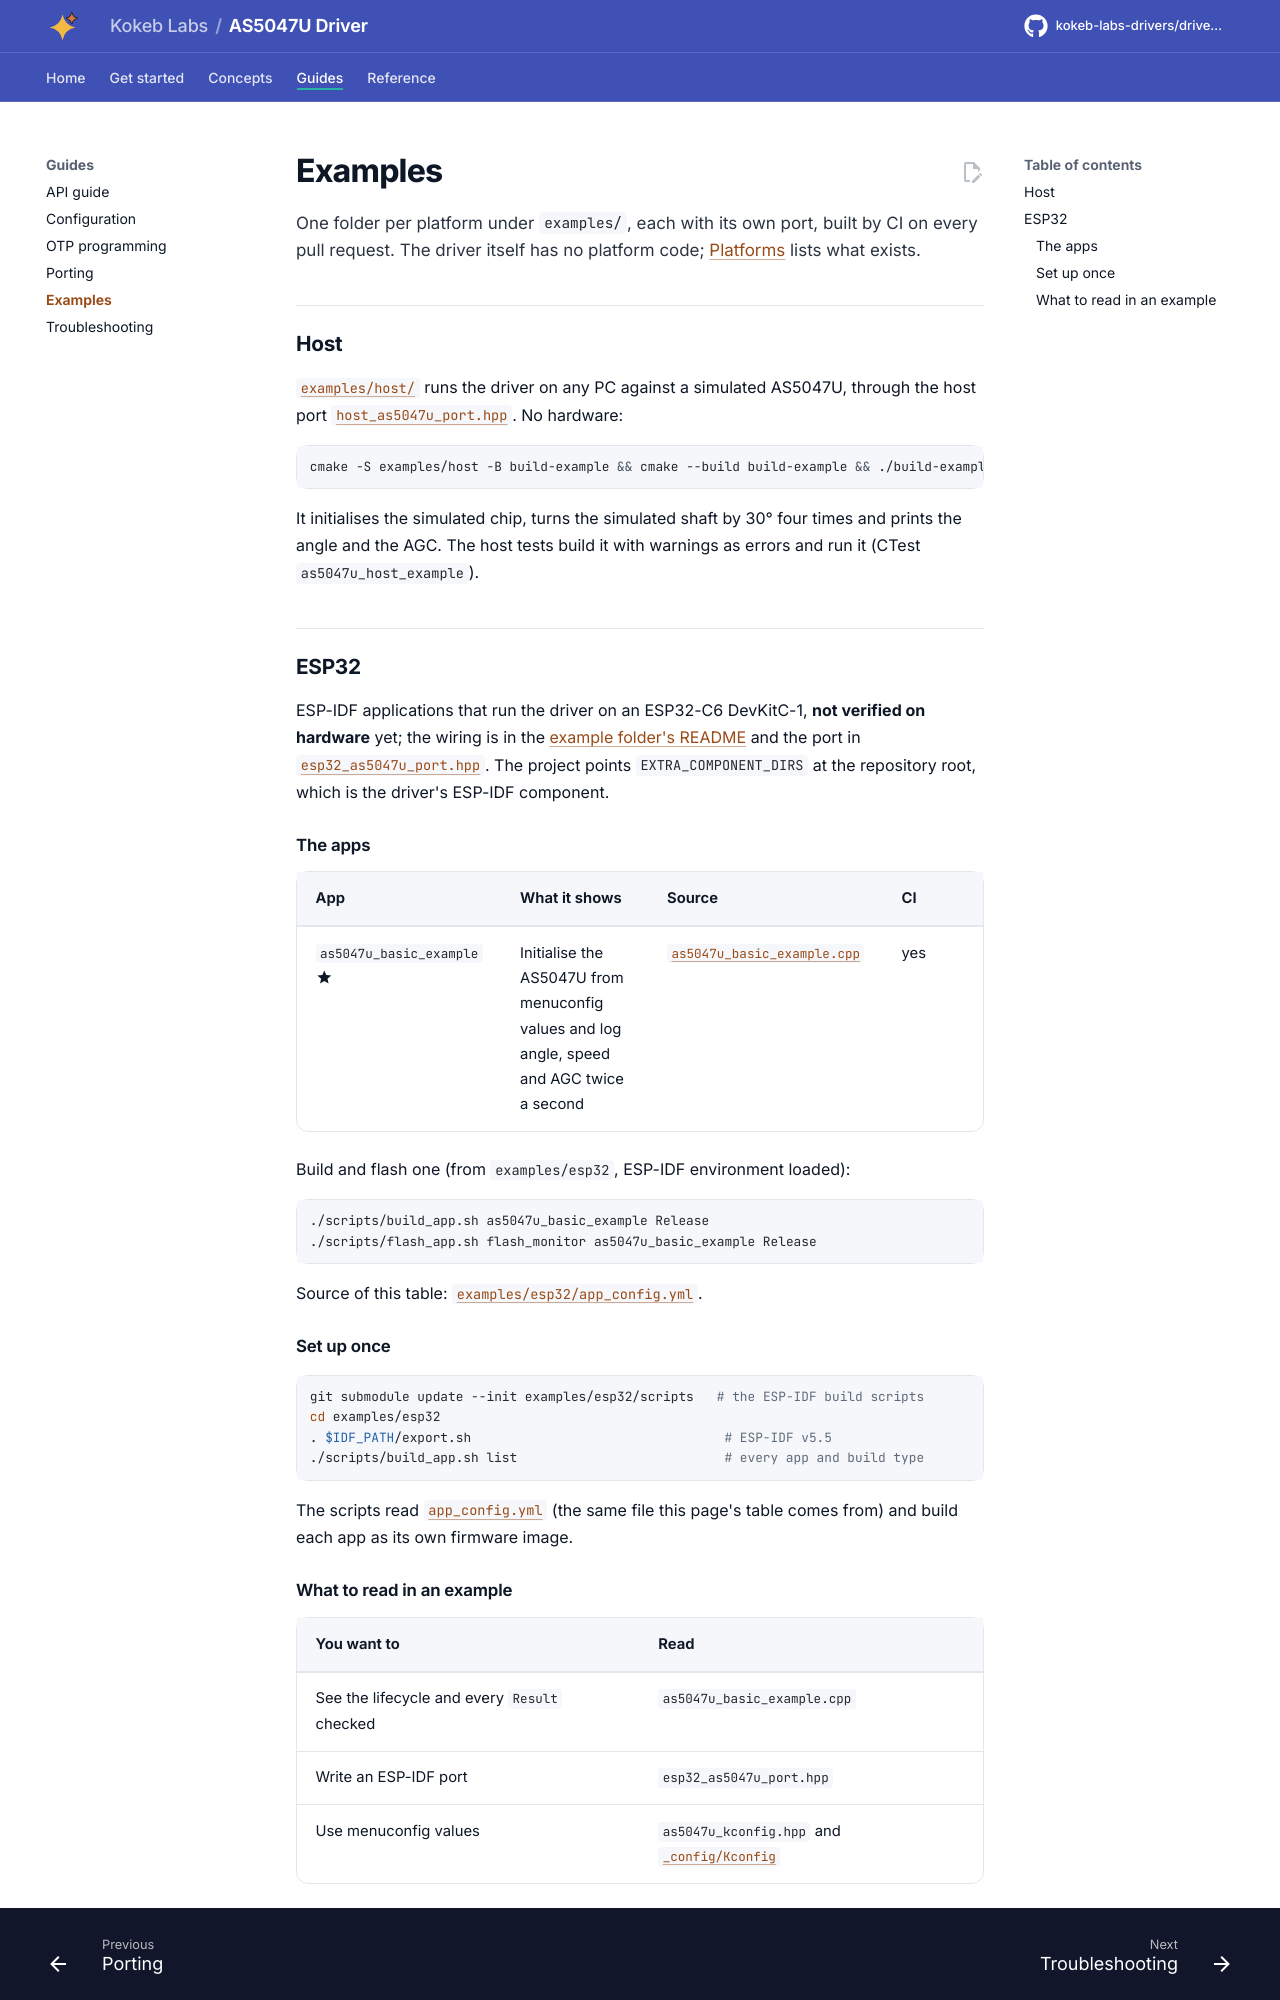

repository: kokeb-labs-drivers/driver-as5047u · page: dev/examples/index.html · generator: mkdocs

# Examples

One folder per platform under `examples/`, each with its own port, built by CI on every pull request. The driver
itself has no platform code; [Platforms](platforms.md) lists what exists.

## Host

[`examples/host/`](../examples/host/README.md) runs the driver on any PC against a simulated AS5047U, through the
host port [`host_as5047u_port.hpp`](../examples/host/host_as5047u_port.hpp). No hardware:

```bash
cmake -S examples/host -B build-example && cmake --build build-example && ./build-example/as5047u_host_example
```

It initialises the simulated chip, turns the simulated shaft by 30° four times and prints the angle and the AGC.
The host tests build it with warnings as errors and run it (CTest `as5047u_host_example`).

## ESP32

ESP-IDF applications that run the driver on an ESP32-C6 DevKitC-1, **not verified on hardware** yet; the wiring
is in the [example folder's README](../examples/esp32/README.md) and the port in
[`esp32_as5047u_port.hpp`](../examples/esp32/main/esp32_as5047u_port.hpp). The project points
`EXTRA_COMPONENT_DIRS` at the repository root, which is the driver's ESP-IDF component.

### The apps

<!-- generated: examples -->
| App | What it shows | Source | CI |
| --- | --- | --- | --- |
| `as5047u_basic_example` :material-star:{ title="featured" } | Initialise the AS5047U from menuconfig values and log angle, speed and AGC twice a second | [`as5047u_basic_example.cpp`](../examples/esp32/main/as5047u_basic_example.cpp) | yes |

Build and flash one (from `examples/esp32`, ESP-IDF environment loaded):

```bash
./scripts/build_app.sh as5047u_basic_example Release
./scripts/flash_app.sh flash_monitor as5047u_basic_example Release
```

Source of this table: [`examples/esp32/app_config.yml`](../examples/esp32/app_config.yml).
<!-- /generated -->

### Set up once

```bash
git submodule update --init examples/esp32/scripts   # the ESP-IDF build scripts
cd examples/esp32
. $IDF_PATH/export.sh                                 # ESP-IDF v5.5
./scripts/build_app.sh list                           # every app and build type
```

The scripts read [`app_config.yml`](../examples/esp32/app_config.yml) (the same file this page's table comes
from) and build each app as its own firmware image.
